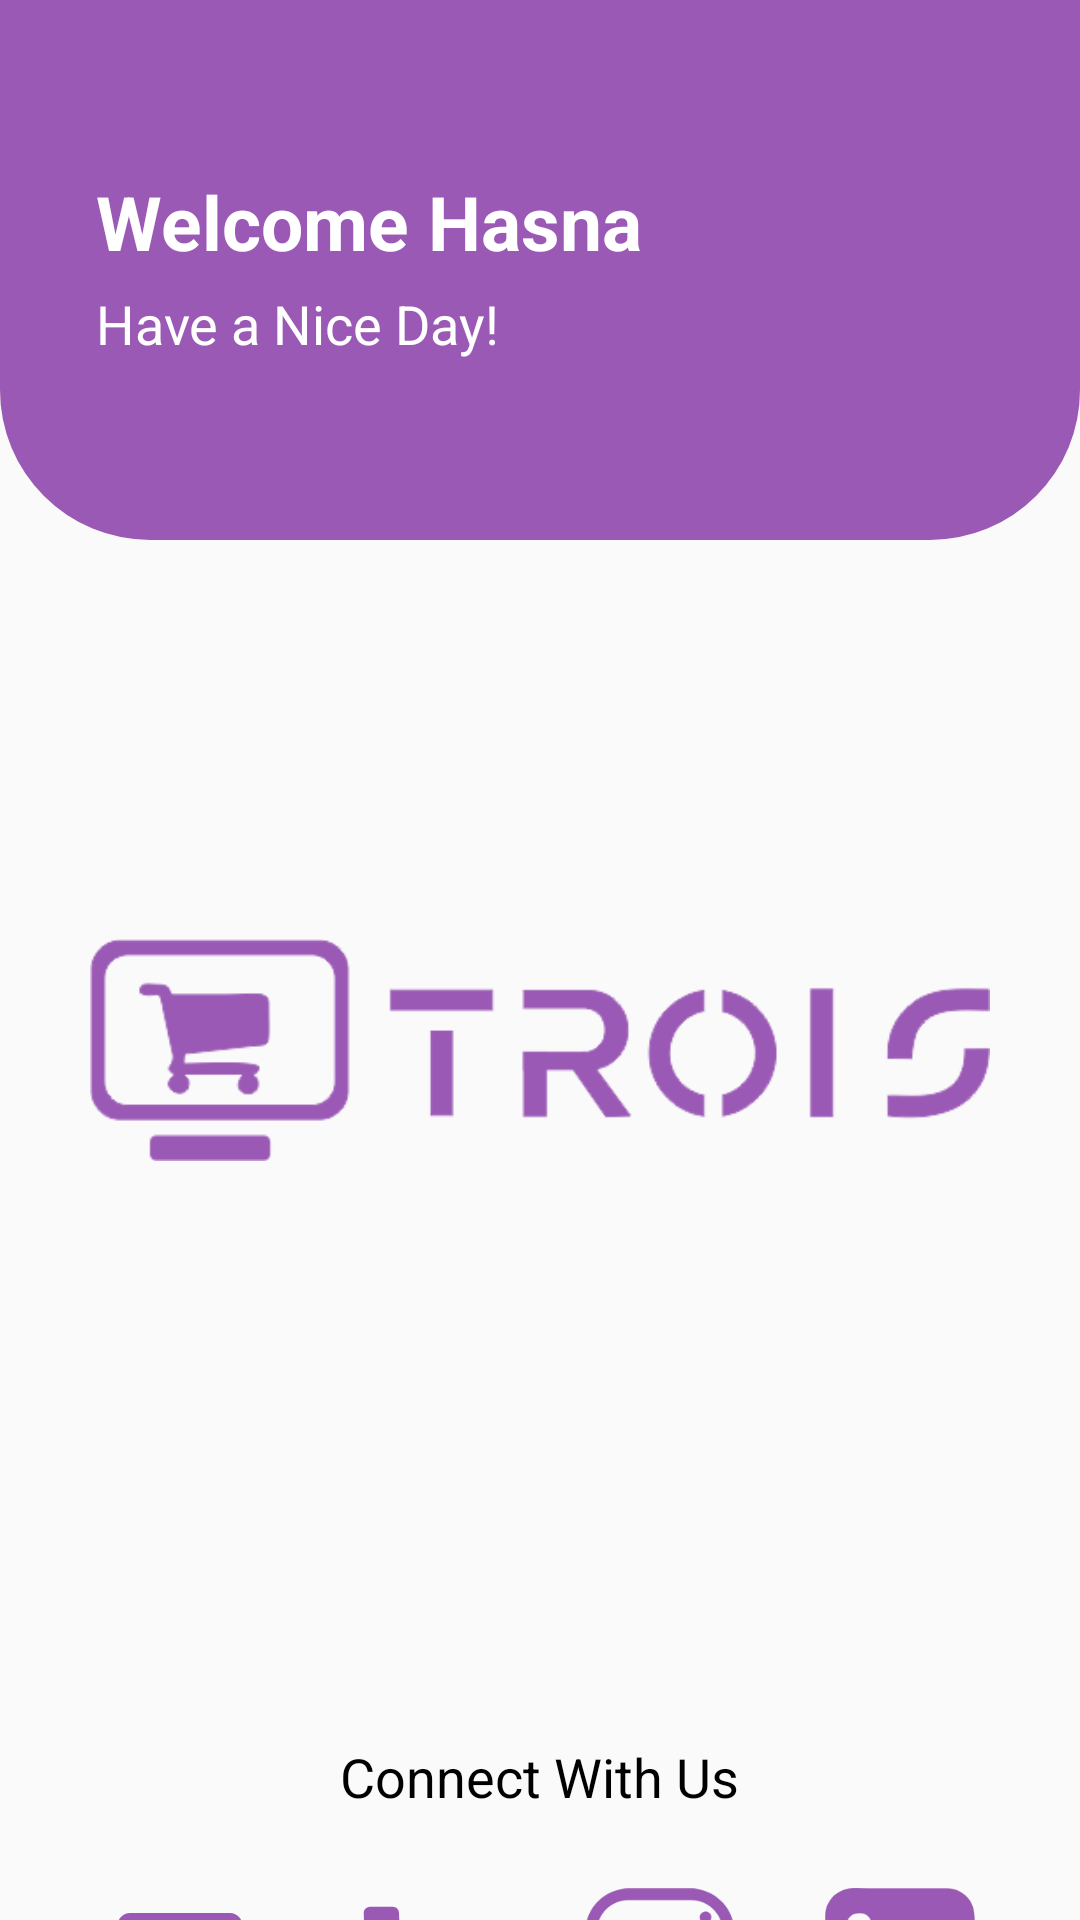

Layout XML and referenced resources for this Android screen:
<!-- AndroidManifest.xml: application theme Theme.TroisApp -->
<!-- res/layout/activity_interface_staff.xml -->
<?xml version="1.0" encoding="utf-8"?>
<LinearLayout xmlns:android="http://schemas.android.com/apk/res/android"
    android:layout_width="match_parent"
    android:layout_height="match_parent"
    android:orientation="vertical">

    <LinearLayout
        android:layout_width="match_parent"
        android:layout_height="180dp"
        android:orientation="vertical"
        android:background="@drawable/rectangle">

        <TextView
            android:layout_width="wrap_content"
            android:layout_height="wrap_content"
            android:text="Welcome Hasna"
            android:textSize="25dp"
            android:textColor="@color/white"
            android:layout_marginTop="50dp"
            android:layout_marginLeft="25dp"
            android:textStyle="bold"/>
        <TextView
            android:layout_width="wrap_content"
            android:layout_height="wrap_content"
            android:text="Have a Nice Day!"
            android:textSize="18dp"
            android:textColor="@color/white"
            android:layout_marginTop="5dp"
            android:layout_marginLeft="25dp"/>

    </LinearLayout>

    <ImageView
        android:layout_width="300dp"
        android:layout_height="100dp"
        android:src="@drawable/logo2"
        android:layout_gravity="center"
        android:layout_marginTop="120dp"/>

    <TextView
        android:layout_width="wrap_content"
        android:layout_height="wrap_content"
        android:text="Connect With Us"
        android:textSize="18dp"
        android:textColor="@color/black"
        android:layout_gravity="center"
        android:layout_marginTop="180dp"/>

    <LinearLayout
        android:layout_width="wrap_content"
        android:layout_height="wrap_content"
        android:orientation="horizontal"
        android:layout_marginTop="25dp"
        android:layout_gravity="center">

        <ImageView
            android:layout_width="50dp"
            android:layout_height="50dp"
            android:src="@drawable/email"/>
        <ImageView
            android:layout_width="50dp"
            android:layout_height="50dp"
            android:layout_marginLeft="30dp"
            android:src="@drawable/call"/>
        <ImageView
            android:layout_width="50dp"
            android:layout_height="50dp"
            android:layout_marginLeft="30dp"
            android:src="@drawable/logo_ig"/>
        <ImageView
            android:layout_width="50dp"
            android:layout_height="50dp"
            android:layout_marginLeft="30dp"
            android:src="@drawable/logo_linkedin"/>

    </LinearLayout>

</LinearLayout>
<!-- resources referenced by this layout -->
<resources>
  <color name="black">#FF000000</color>
  <color name="white">#FFFFFFFF</color>
  <!-- drawable call (drawable) -->
  <vector android:height="24dp" android:tint="#9B59B6"
      android:viewportHeight="24" android:viewportWidth="24"
      android:width="24dp" xmlns:android="http://schemas.android.com/apk/res/android">
      <path android:fillColor="@android:color/white" android:pathData="M20.01,15.38c-1.23,0 -2.42,-0.2 -3.53,-0.56 -0.35,-0.12 -0.74,-0.03 -1.01,0.24l-1.57,1.97c-2.83,-1.35 -5.48,-3.9 -6.89,-6.83l1.95,-1.66c0.27,-0.28 0.35,-0.67 0.24,-1.02 -0.37,-1.11 -0.56,-2.3 -0.56,-3.53 0,-0.54 -0.45,-0.99 -0.99,-0.99H4.19C3.65,3 3,3.24 3,3.99 3,13.28 10.73,21 20.01,21c0.71,0 0.99,-0.63 0.99,-1.18v-3.45c0,-0.54 -0.45,-0.99 -0.99,-0.99z"/>
  </vector>
  <!-- drawable email (drawable) -->
  <vector android:height="24dp" android:tint="#9B59B6"
      android:viewportHeight="24" android:viewportWidth="24"
      android:width="24dp" xmlns:android="http://schemas.android.com/apk/res/android">
      <path android:fillColor="@android:color/white" android:pathData="M20,4L4,4c-1.1,0 -1.99,0.9 -1.99,2L2,18c0,1.1 0.9,2 2,2h16c1.1,0 2,-0.9 2,-2L22,6c0,-1.1 -0.9,-2 -2,-2zM20,8l-8,5 -8,-5L4,6l8,5 8,-5v2z"/>
  </vector>
  <!-- drawable logo2: png bitmap (drawable, 14740 bytes) -->
  <!-- drawable logo_ig: png bitmap (drawable, 12275 bytes) -->
  <!-- drawable logo_linkedin: png bitmap (drawable, 8645 bytes) -->
  <!-- drawable rectangle (drawable) -->
  <?xml version="1.0" encoding="utf-8"?>
  <shape xmlns:android="http://schemas.android.com/apk/res/android"
      android:shape="rectangle">
      <solid android:color="@color/color_base" />
  
      <padding
          android:bottom="7dp"
          android:left="7dp"
          android:right="7dp"
          android:top="7dp" />
  
      <corners
          android:bottomLeftRadius="50dp"
          android:bottomRightRadius="50dp"
          android:topLeftRadius="0dp"
          android:topRightRadius="0dp" />
  </shape>
  <style name="Theme.TroisApp" parent="Theme.AppCompat.Light.NoActionBar">
          
          <item name="colorPrimary">@color/purple_500</item>
          <item name="colorPrimaryVariant">@color/purple_700</item>
          <item name="colorOnPrimary">@color/white</item>
          
          <item name="colorSecondary">@color/teal_200</item>
          <item name="colorSecondaryVariant">@color/teal_700</item>
          <item name="colorOnSecondary">@color/black</item>
          
          <item name="android:statusBarColor">?attr/colorPrimaryVariant</item>
          
      </style>
  <color name="color_base">#9B59B6</color>
  <color name="purple_500">#FF6200EE</color>
  <color name="purple_700">#FF3700B3</color>
  <color name="teal_200">#FF03DAC5</color>
  <color name="teal_700">#FF018786</color>
</resources>
